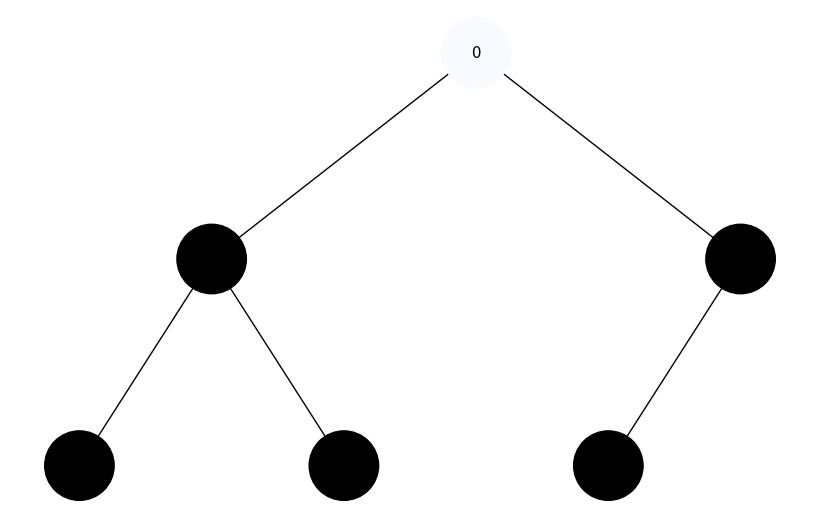
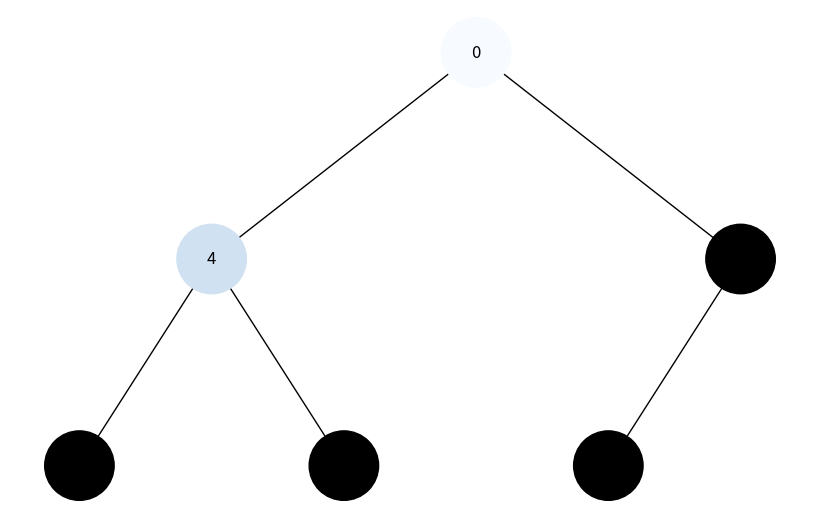
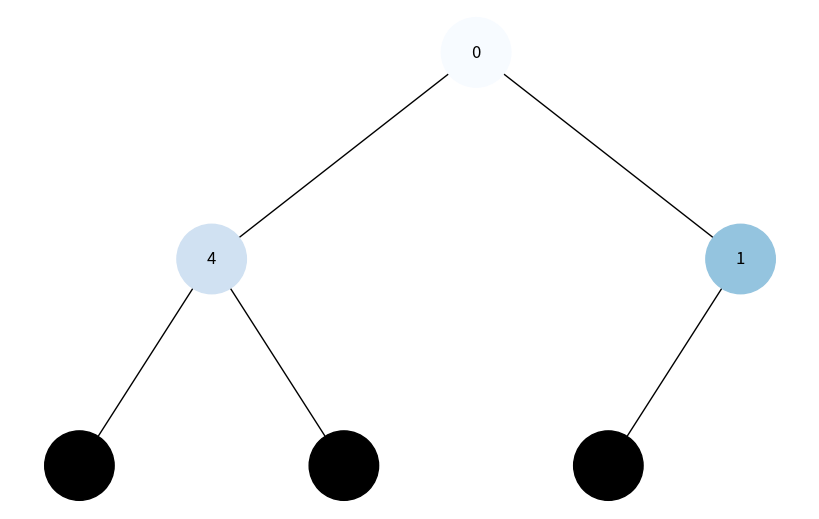
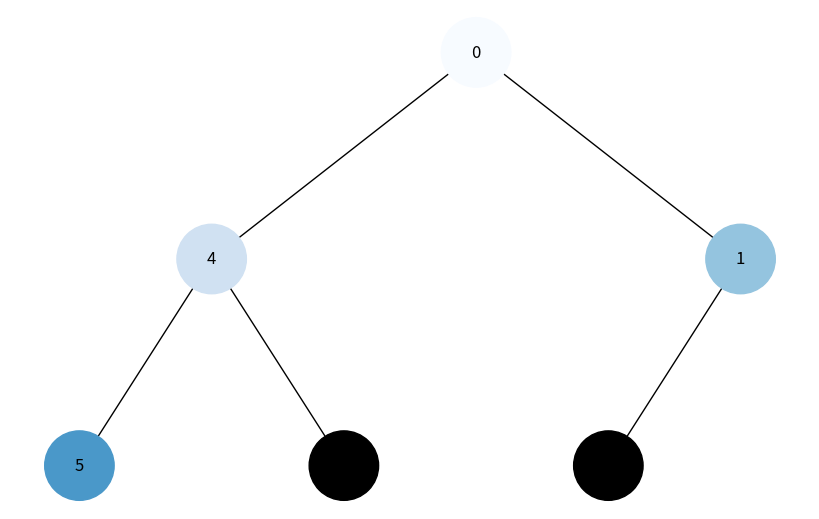
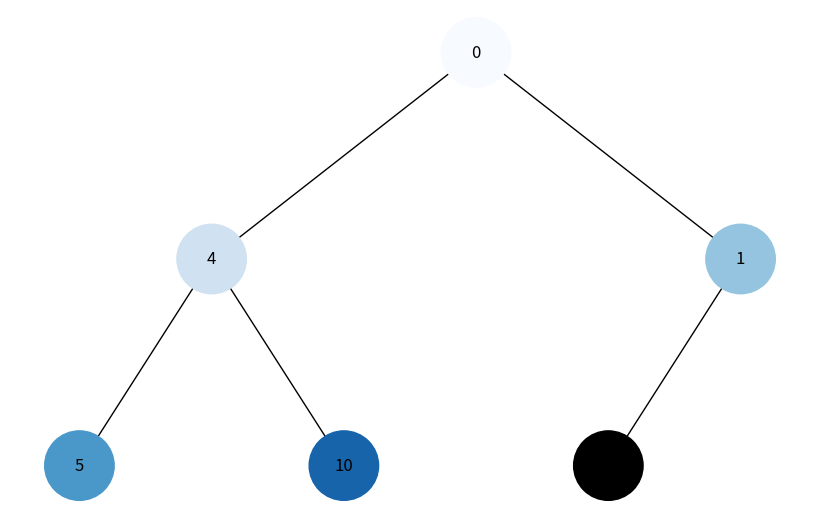
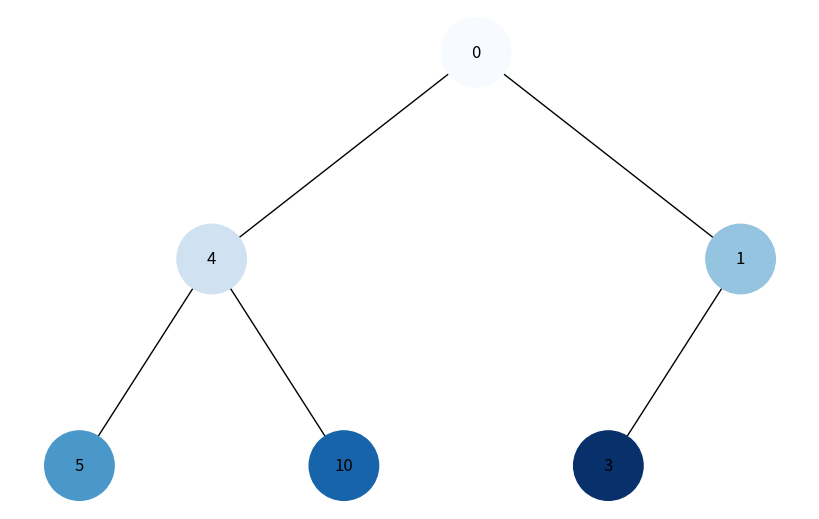
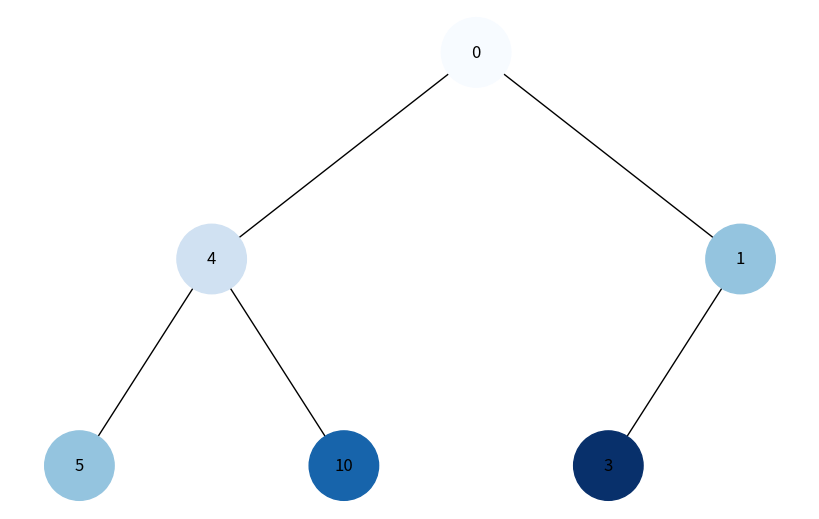
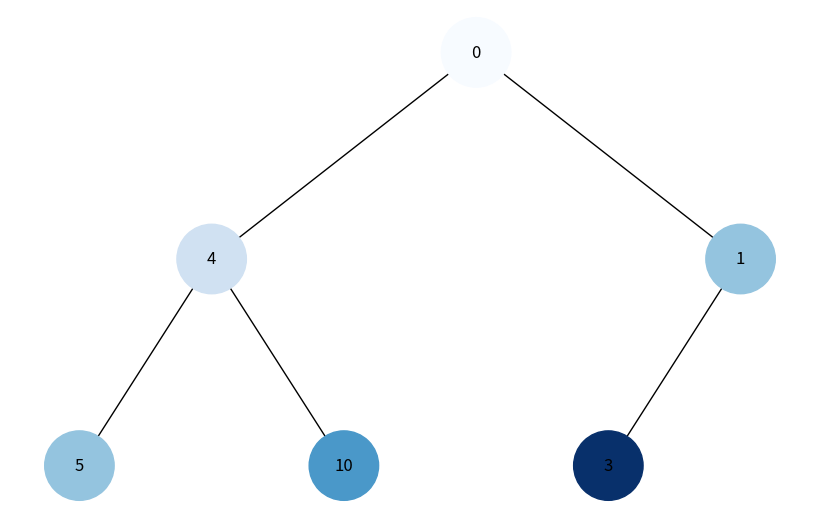
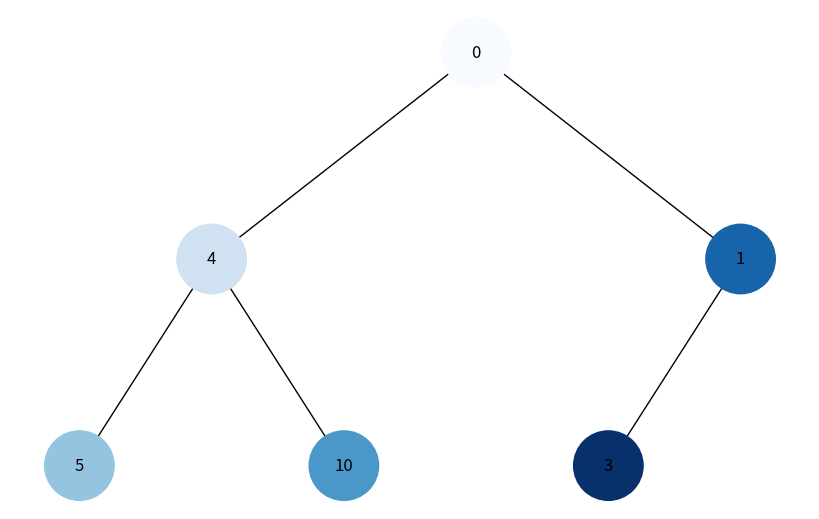

Recreate these plots in Python, in order.
import uuid
import networkx as nx
import matplotlib.pyplot as plt
from matplotlib.colors import to_hex
from matplotlib.cm import ScalarMappable
from matplotlib import cm
import numpy as np


class Node:
    def __init__(self, key):
        self.left = None
        self.right = None
        self.val = key
        self.color = "#000000"  # Початковий колір вузла (чорний)
        self.id = str(uuid.uuid4())  # Унікальний ідентифікатор для кожного вузла


def add_edges(graph, node, pos, x=0, y=0, layer=1):
    if node is not None:
        graph.add_node(node.id, color=node.color, label=node.val)  # Використання id та збереження значення вузла
        if node.left:
            graph.add_edge(node.id, node.left.id)
            l = x - 1 / 2 ** layer
            pos[node.left.id] = (l, y - 1)
            l = add_edges(graph, node.left, pos, x=l, y=y - 1, layer=layer + 1)
        if node.right:
            graph.add_edge(node.id, node.right.id)
            r = x + 1 / 2 ** layer
            pos[node.right.id] = (r, y - 1)
            r = add_edges(graph, node.right, pos, x=r, y=y - 1, layer=layer + 1)
    return graph


def draw_tree(tree_root):
    tree = nx.DiGraph()
    pos = {tree_root.id: (0, 0)}
    tree = add_edges(tree, tree_root, pos)

    colors = [node[1]['color'] for node in tree.nodes(data=True)]
    labels = {node[0]: node[1]['label'] for node in tree.nodes(data=True)}  # Використовуйте значення вузла для міток

    plt.figure(figsize=(8, 5))
    nx.draw(tree, pos=pos, labels=labels, arrows=False, node_size=2500, node_color=colors)
    plt.show()


def build_tree():
    root = Node(0)
    root.left = Node(4)
    root.left.left = Node(5)
    root.left.right = Node(10)
    root.right = Node(1)
    root.right.left = Node(3)
    return root


def color_gradient(num_nodes):
    cmap = cm.get_cmap('Blues', num_nodes)
    return [to_hex(cmap(i / (num_nodes - 1))) for i in range(num_nodes)]


def bfs(tree_root):
    queue = [tree_root]
    visited = []
    while queue:
        node = queue.pop(0)
        visited.append(node)
        if node.left:
            queue.append(node.left)
        if node.right:
            queue.append(node.right)
    return visited


def dfs(tree_root):
    stack = [tree_root]
    visited = []
    while stack:
        node = stack.pop()
        visited.append(node)
        if node.right:
            stack.append(node.right)
        if node.left:
            stack.append(node.left)
    return visited


def visualize_traversal(tree_root, traversal_type="bfs"):
    if traversal_type == "bfs":
        order = bfs(tree_root)
    else:
        order = dfs(tree_root)
    
    colors = color_gradient(len(order))
    
    for i, node in enumerate(order):
        node.color = colors[i]
        draw_tree(tree_root)


# Створення дерева
tree_root = build_tree()

# Візуалізація обходу в ширину
visualize_traversal(tree_root, traversal_type="bfs")

# Візуалізація обходу в глибину
visualize_traversal(tree_root, traversal_type="dfs")
